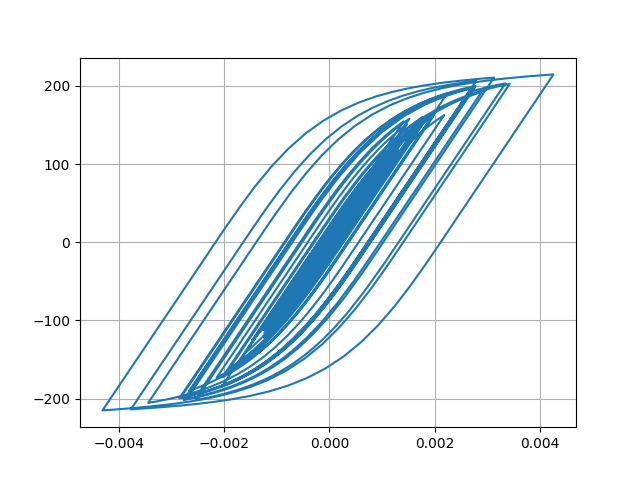

Values plotted in this chart, from the file beside it:
Desplacment, Force
0.0, 0.0
-1.006300249615769e-06, -0.1006
-3.875051043952021e-06, -0.3875
-8.410079185649127e-06, -0.841
-1.4442380722081748e-05, -1.444
-2.1555612779009798e-05, -2.155
-2.905640026953644e-05, -2.905
-3.6175280037590974e-05, -3.617
-4.221815718038274e-05, -4.221
-4.682674756863018e-05, -4.682
-5.0072696762542944e-05, -5.006
-5.23102159977267e-05, -5.23
-5.3961034844487214e-05, -5.395
-5.541403345522811e-05, -5.54
-5.706401237610716e-05, -5.705
-5.913392096124356e-05, -5.912
-6.163876918534021e-05, -6.162
-6.4462185756719e-05, -6.444
-6.744160015813084e-05, -6.742
-7.034428099755993e-05, -7.032
-7.270542089932085e-05, -7.268
-7.409165574759368e-05, -7.406
-7.417550823188532e-05, -7.415
-7.275856372459119e-05, -7.273
-6.966828412614055e-05, -6.964
-6.488479316777253e-05, -6.485
-5.8791429890187663e-05, -5.876
-5.189639673672532e-05, -5.187
-4.4852165584544676e-05, -4.482
-3.821372531158279e-05, -3.818
-3.21829486169345e-05, -3.215
-2.6677240999202384e-05, -2.665
-2.145141839501429e-05, -2.142
-1.60077530353416e-05, -1.598
-9.57018300828799e-06, -0.954
-1.3504770162714824e-06, -0.1321
9.482449460828353e-06, 0.9512
2.3422611875149845e-05, 2.345
4.0459417974781786e-05, 4.048
6.011364880285278e-05, 6.013
8.13818065086502e-05, 8.137
0.0001031, 10.31
0.0001242, 12.41
0.0001437, 14.35
0.0001606, 16.03
0.0001739, 17.35
0.0001832, 18.28
0.0001886, 18.82
0.0001914, 19.09
0.000193, 19.25
0.0001952, 19.47
0.0001992, 19.87
0.0002056, 20.5
0.000214, 21.33
0.0002237, 22.29
0.0002335, 23.26
0.0002423, 24.13
0.0002495, 24.84
0.0002551, 25.39
0.0002594, 25.82
... 2,941 more rows
